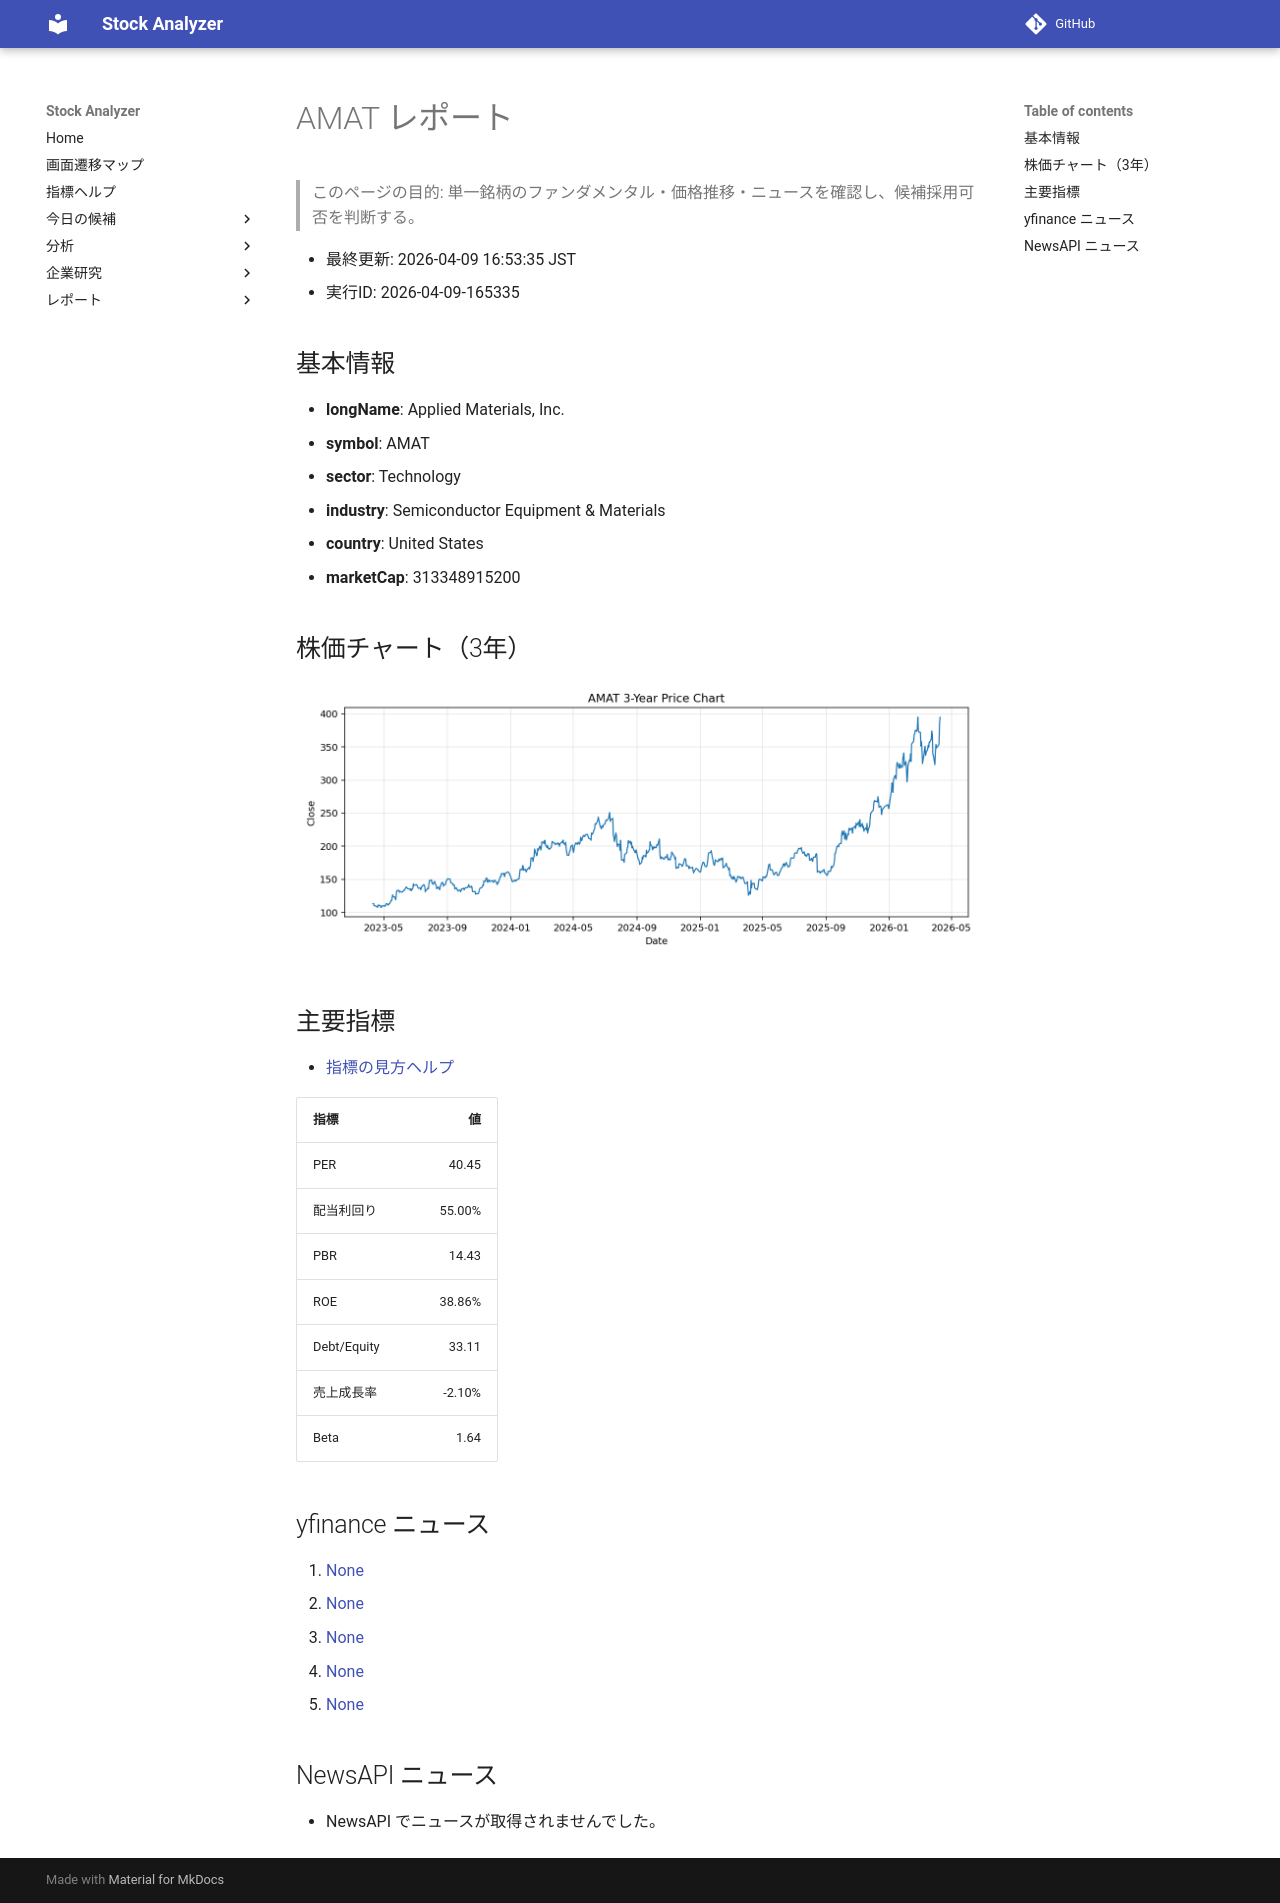

repository: Yumi-note/Making-APP · page: reports/2026-04-09/165335/AMAT/index.html · generator: mkdocs

# AMAT レポート

> このページの目的: 単一銘柄のファンダメンタル・価格推移・ニュースを確認し、候補採用可否を判断する。

- 最終更新: 2026-04-09 16:53:35 JST
- 実行ID: 2026-04-09-165335

## 基本情報

- **longName**: Applied Materials, Inc.
- **symbol**: AMAT
- **sector**: Technology
- **industry**: Semiconductor Equipment & Materials
- **country**: United States
- **marketCap**: 313348915200

## 株価チャート（3年）

![AMAT 3-year price chart](AMAT_3y.png)

## 主要指標

- [指標の見方ヘルプ](../../../../indicators.md)

| 指標 | 値 |
|---|---:|
| PER | 40.45 |
| 配当利回り | 55.00% |
| PBR | 14.43 |
| ROE | 38.86% |
| Debt/Equity | 33.11 |
| 売上成長率 | -2.10% |
| Beta | 1.64 |

## yfinance ニュース

1. [None](None)
2. [None](None)
3. [None](None)
4. [None](None)
5. [None](None)

## NewsAPI ニュース

- NewsAPI でニュースが取得されませんでした。
